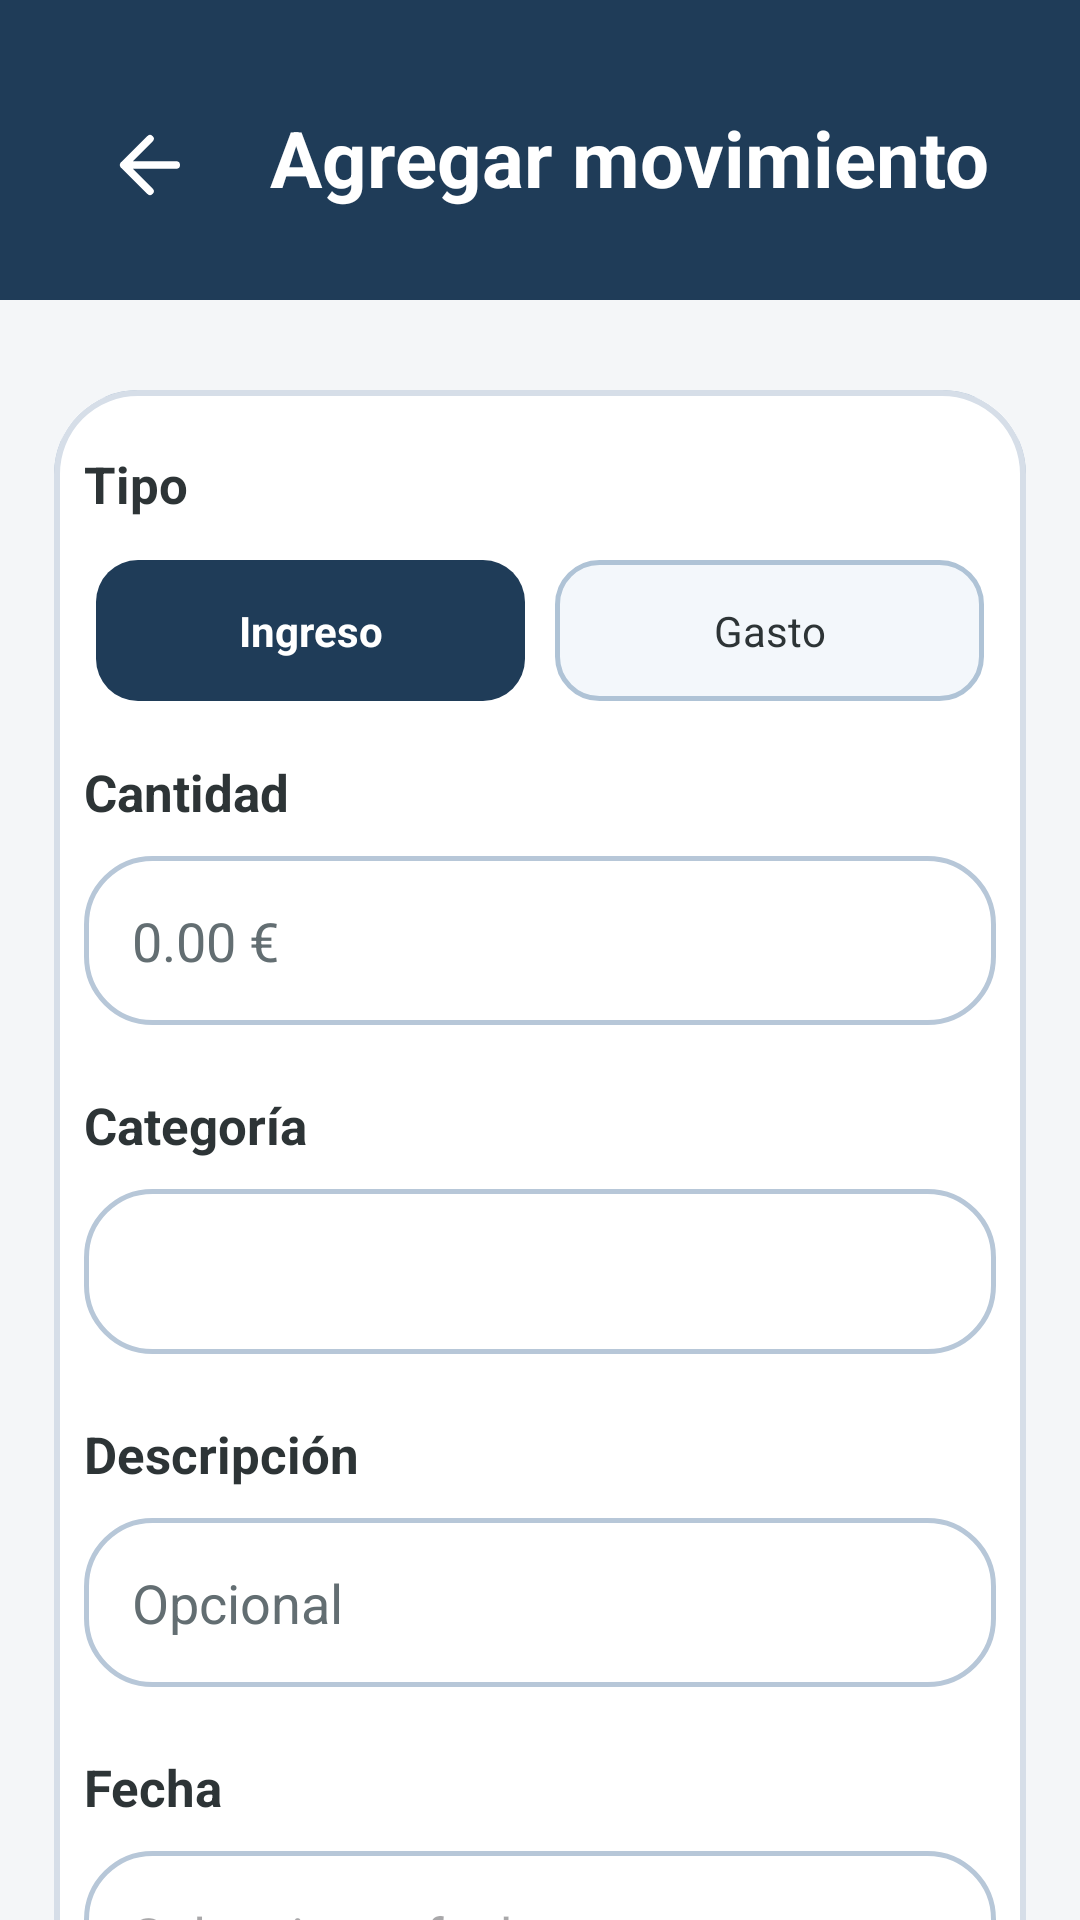

Write the Android layout XML for this screen, with the resource values it uses.
<!-- AndroidManifest.xml: application theme Theme.Balancea -->
<!-- res/layout/activity_agregar_movimiento.xml -->
<?xml version="1.0" encoding="utf-8"?>
<androidx.constraintlayout.widget.ConstraintLayout
    xmlns:android="http://schemas.android.com/apk/res/android"
    xmlns:app="http://schemas.android.com/apk/res-auto"
    xmlns:tools="http://schemas.android.com/tools"

    android:id="@+id/main"
    android:layout_width="match_parent"
    android:layout_height="match_parent"

    android:background="@color/fondo_principal"

    tools:context=".Ventanas.AgregarMovimiento">


    

    <androidx.constraintlayout.widget.ConstraintLayout
        android:id="@+id/headerAgregarMovimiento"

        android:layout_width="0dp"
        android:layout_height="100dp"

        android:background="@color/color_principal"

        app:layout_constraintEnd_toEndOf="parent"
        app:layout_constraintStart_toStartOf="parent"
        app:layout_constraintTop_toTopOf="parent">


        

        <ImageView
            android:id="@+id/botonVolver"

            android:layout_width="60dp"
            android:layout_height="60dp"

            android:layout_marginStart="20dp"
            android:layout_marginTop="25dp"

            android:padding="15dp"
            android:scaleType="centerCrop"

            android:src="@drawable/flecha_atras"
            app:layout_constraintStart_toStartOf="parent"

            app:layout_constraintTop_toTopOf="parent"
            app:tint="@color/tarjetas_cards" />


        

        <TextView
            android:id="@+id/textTituloAgregarMovimiento"

            android:layout_width="wrap_content"
            android:layout_height="wrap_content"

            android:layout_marginStart="10dp"

            android:text="Agregar movimiento"
            android:textColor="@color/tarjetas_cards"
            android:textSize="26sp"
            android:textStyle="bold"

            app:layout_constraintBottom_toBottomOf="@id/botonVolver"
            app:layout_constraintStart_toEndOf="@id/botonVolver"
            app:layout_constraintTop_toTopOf="@id/botonVolver"
            app:layout_constraintVertical_bias="0.40" />

    </androidx.constraintlayout.widget.ConstraintLayout>


    

    <com.google.android.material.card.MaterialCardView
        android:id="@+id/cardFormulario"

        android:layout_width="0dp"
        android:layout_height="wrap_content"

        android:layout_marginStart="18dp"
        android:layout_marginTop="30dp"
        android:layout_marginEnd="18dp"

        app:cardBackgroundColor="@color/tarjetas_cards"
        app:cardCornerRadius="28dp"

        app:cardElevation="0dp"

        app:layout_constraintEnd_toEndOf="parent"
        app:layout_constraintStart_toStartOf="parent"

        app:layout_constraintTop_toBottomOf="@id/headerAgregarMovimiento"
        app:strokeColor="#D6DEE8"
        app:strokeWidth="2dp">


        <LinearLayout
            android:layout_width="match_parent"
            android:layout_height="wrap_content"

            android:background="@drawable/bordes_card"

            android:orientation="vertical"
            android:padding="10dp">


            

            <TextView
                android:id="@+id/textView10"
                android:layout_width="wrap_content"
                android:layout_height="wrap_content"
                android:layout_marginTop="10dp"
                android:text="Tipo"
                android:textColor="@color/texto_principal"
                android:textSize="17sp"
                android:textStyle="bold" />

            <androidx.cardview.widget.CardView
                android:layout_width="match_parent"
                android:layout_height="wrap_content"

                android:layout_marginTop="10dp"

                app:cardBackgroundColor="@color/tarjetas_cards"
                app:cardCornerRadius="24dp"
                app:cardElevation="0dp">


                <LinearLayout
                    android:layout_width="match_parent"
                    android:layout_height="wrap_content"

                    android:orientation="horizontal"

                    android:padding="4dp">


                    <TextView
                        android:id="@+id/botonIngreso"

                        android:layout_width="0dp"
                        android:layout_height="wrap_content"

                        android:layout_weight="1"

                        android:background="@drawable/tab_activo"

                        android:gravity="center"

                        android:padding="14dp"

                        android:text="Ingreso"
                        android:textColor="@color/tarjetas_cards"
                        android:textStyle="bold" />


                    <TextView
                        android:id="@+id/botonGasto"

                        android:layout_width="0dp"
                        android:layout_height="wrap_content"

                        android:layout_marginStart="10dp"

                        android:layout_weight="1"

                        android:background="@drawable/tab_inactivo"

                        android:gravity="center"

                        android:padding="14dp"

                        android:text="Gasto"
                        android:textColor="@color/texto_principal" />

                </LinearLayout>

            </androidx.cardview.widget.CardView>


            

            <TextView
                android:layout_width="wrap_content"
                android:layout_height="wrap_content"

                android:layout_marginTop="15dp"

                android:text="Cantidad"
                android:textColor="@color/texto_principal"
                android:textSize="17sp"
                android:textStyle="bold" />


            <EditText
                android:id="@+id/campoCantidad"

                android:layout_width="match_parent"
                android:layout_height="wrap_content"

                android:layout_marginTop="10dp"

                android:background="@drawable/bordes_card"

                android:hint="0.00 €"

                android:inputType="numberDecimal"

                android:padding="16dp"

                android:textColor="@color/texto_principal"
                android:textColorHint="@color/texto_secundario"

                android:textSize="18sp" />


            

            <TextView
                android:layout_width="wrap_content"
                android:layout_height="wrap_content"

                android:layout_marginTop="22dp"

                android:text="Categoría"
                android:textColor="@color/texto_principal"
                android:textSize="17sp"
                android:textStyle="bold" />


            <Spinner
                android:id="@+id/spinnerCategoria"

                android:layout_width="match_parent"
                android:layout_height="55dp"

                android:layout_marginTop="10dp"

                android:background="@drawable/bordes_card"

                android:padding="12dp" />


            

            <TextView
                android:layout_width="wrap_content"
                android:layout_height="wrap_content"

                android:layout_marginTop="22dp"

                android:text="Descripción"
                android:textColor="@color/texto_principal"
                android:textSize="17sp"
                android:textStyle="bold" />


            <EditText
                android:id="@+id/campoDescripcion"

                android:layout_width="match_parent"
                android:layout_height="wrap_content"

                android:layout_marginTop="10dp"

                android:background="@drawable/bordes_card"

                android:hint="Opcional"

                android:inputType="textCapSentences"

                android:maxLength="25"

                android:padding="16dp"
                android:textColor="@color/texto_principal"
                android:textColorHint="@color/texto_secundario" />


            

            <TextView
                android:layout_width="wrap_content"
                android:layout_height="wrap_content"

                android:layout_marginTop="22dp"

                android:text="Fecha"
                android:textColor="@color/texto_principal"
                android:textSize="17sp"
                android:textStyle="bold" />


            <EditText
                android:id="@+id/campoFecha"

                android:layout_width="match_parent"
                android:layout_height="wrap_content"

                android:layout_marginTop="10dp"

                android:background="@drawable/bordes_card"

                android:clickable="true"
                android:focusable="false"
                android:hint="Seleccionar fecha"

                android:padding="16dp"

                android:textColor="@color/texto_principal" />


            

            <TextView
                android:id="@+id/campoErrorAgregarMovimiento"
                android:layout_width="wrap_content"
                android:layout_height="wrap_content"
                android:layout_marginTop="14dp"
                android:gravity="center"
                android:paddingLeft="50dp"
                android:text="@string/CamposVacios"
                android:textColor="@color/error"
                android:textSize="13sp"
                android:visibility="visible"
                app:layout_constraintEnd_toEndOf="parent"
                app:layout_constraintStart_toStartOf="parent" />

            <com.google.android.material.button.MaterialButton
                android:id="@+id/botonGuardarMovimiento"

                android:layout_width="match_parent"
                android:layout_height="wrap_content"

                android:layout_marginTop="20dp"

                android:padding="15dp"

                android:text="Guardar movimiento"
                android:textAllCaps="false"
                android:textSize="17sp"
                android:textStyle="bold"

                app:backgroundTint="@color/color_principal"
                app:cornerRadius="20dp" />

        </LinearLayout>

    </com.google.android.material.card.MaterialCardView>

</androidx.constraintlayout.widget.ConstraintLayout>
<!-- resources referenced by this layout -->
<resources>
  <color name="color_principal">#FF1F3C58</color>
  <color name="error">#FFD32F2F</color>
  <color name="fondo_principal">#FFF4F6F8</color>
  <color name="tarjetas_cards">#FFFFFFFF</color>
  <color name="texto_principal">#FF2D3436</color>
  <color name="texto_secundario">#FF636E72</color>
  <!-- drawable bordes_card (drawable) -->
  <?xml version="1.0" encoding="utf-8"?>
  <shape xmlns:android="http://schemas.android.com/apk/res/android">
  
      <solid android:color="#FFFFFF"/>
  
      <corners android:radius="22dp"/>
  
      <stroke
          android:width="1.5dp"
          android:color="#B7C7D8"/>
  
  </shape>
  <!-- drawable flecha_atras (drawable) -->
  <vector xmlns:android="http://schemas.android.com/apk/res/android"
      android:width="20dp"
      android:height="20dp"
      android:viewportWidth="24"
      android:viewportHeight="24">
  
      <path
          android:strokeColor="#A9CCE3"
          android:strokeWidth="2"
          android:strokeLineCap="round"
          android:strokeLineJoin="round"
          android:pathData="M19,12H5 M12,19l-7,-7 7,-7"/>
  </vector>
  <!-- drawable tab_activo (drawable) -->
  <?xml version="1.0" encoding="utf-8"?>
  <shape xmlns:android="http://schemas.android.com/apk/res/android">
  
      <solid android:color="#1F3C58"/>
  
      <corners android:radius="14dp"/>
  
  </shape>
  <!-- drawable tab_inactivo (drawable) -->
  <?xml version="1.0" encoding="utf-8"?>
  <shape xmlns:android="http://schemas.android.com/apk/res/android">
  
      <solid android:color="#F3F7FB"/>
  
      <corners android:radius="14dp"/>
  
      <stroke
          android:width="1.5dp"
          android:color="#AFC3D6"/>
  
  </shape>
  <string name="CamposVacios">⚠ Es obligatorio rellenar todos los campos</string>
  <style name="Theme.Balancea" parent="Base.Theme.Balancea" />
  <style name="Base.Theme.Balancea" parent="Theme.Material3.DayNight.NoActionBar">
          
          
      </style>
</resources>
